Run: headless pygame with SDL's dummy video driver; simulated clock (each Clock.tick advances the game by its frame time, no real sleeping); random seed 0; keys injected as events and as key.get_pressed() state; mouse plan: one left click at the window centre at the start of phase 2, then a move to the lower-right quarter at the start of phase 3.
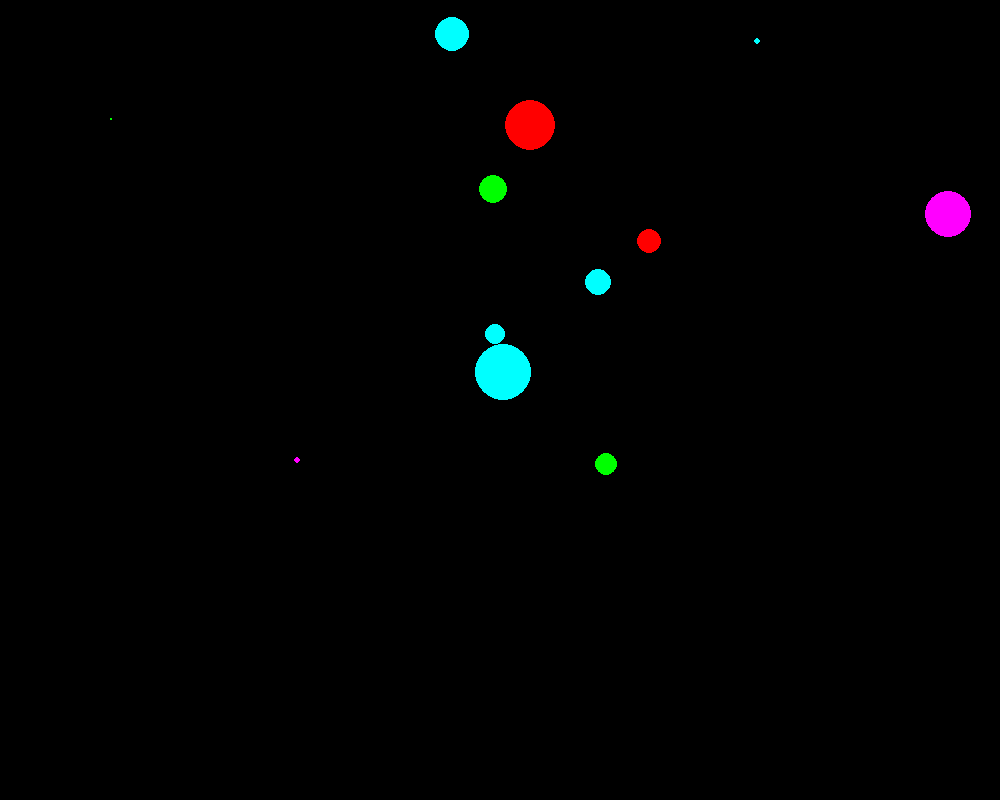
Frame 1 of 4 · flips 1–60 · no input
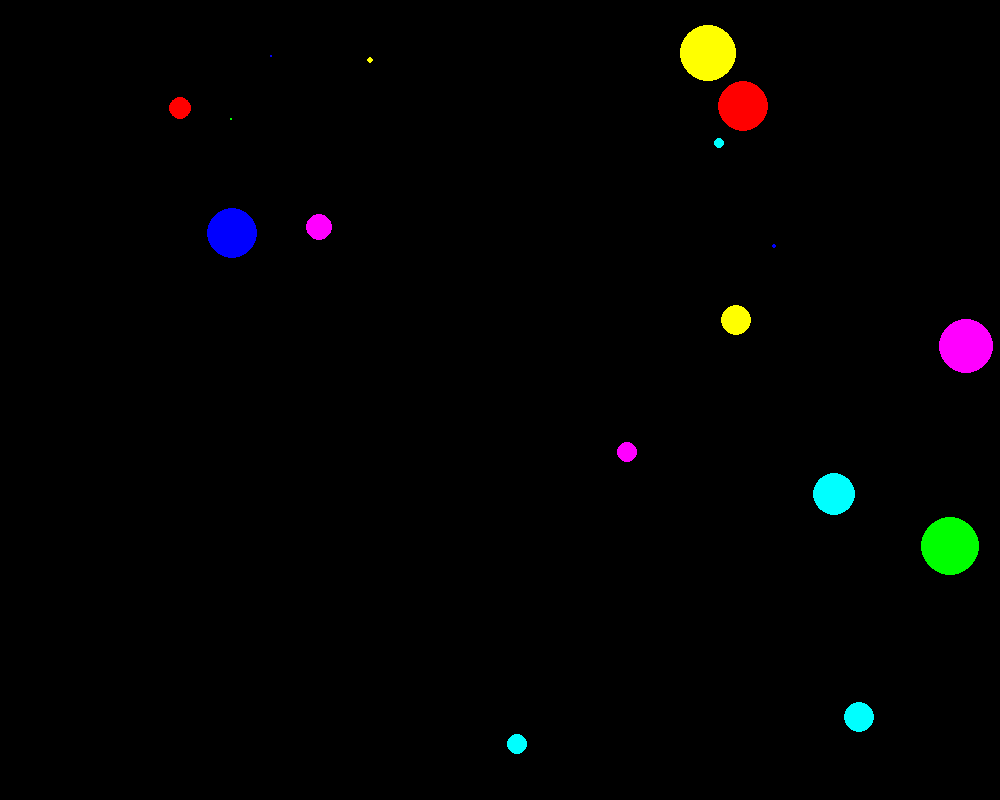
Frame 2 of 4 · flips 61–180 · clicked the window centre · tapped SPACE, RETURN · held RIGHT (→), D
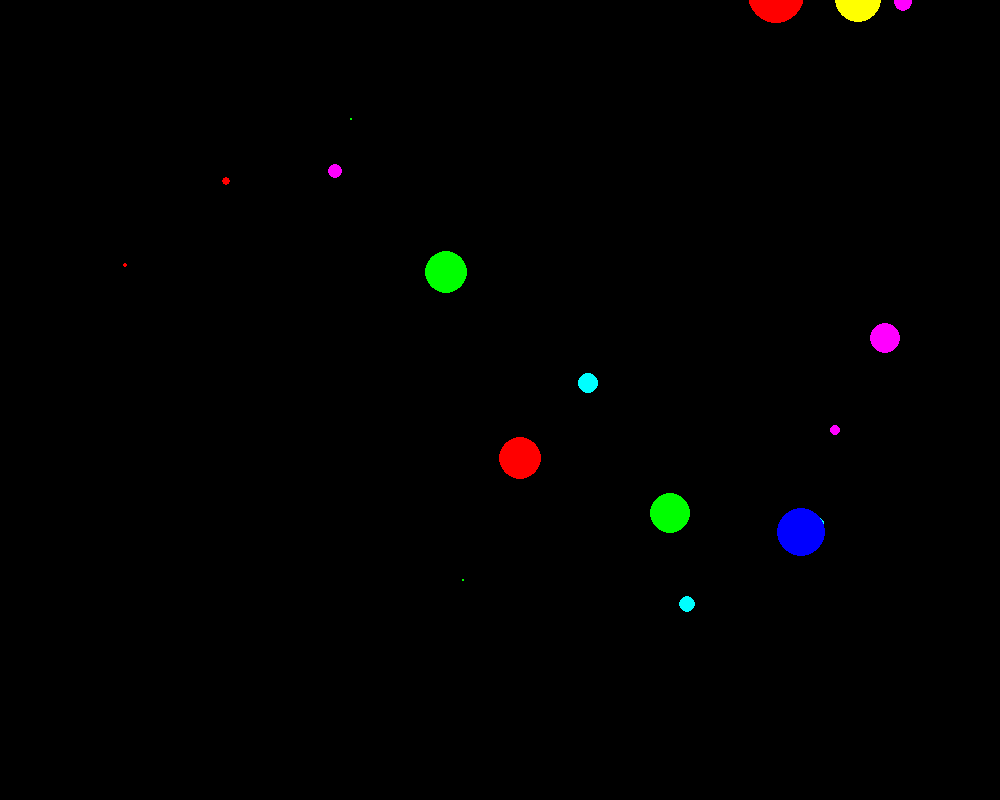
Frame 3 of 4 · flips 181–300 · moved the mouse to the lower-right quarter · held DOWN (↓), S
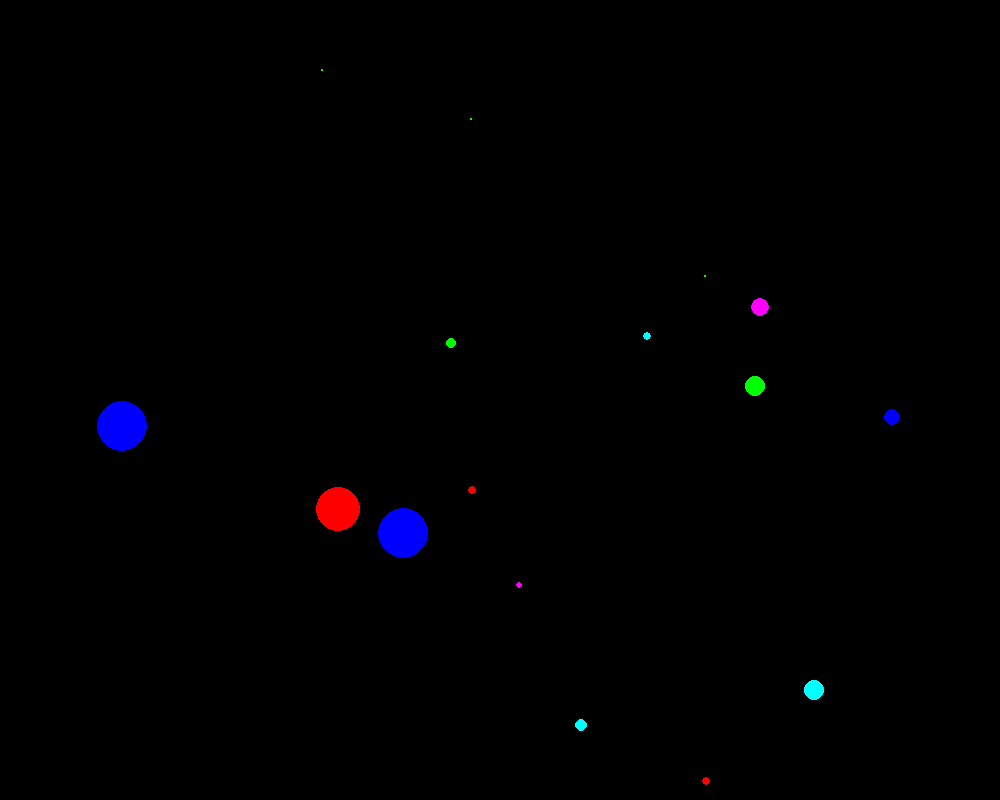
Frame 4 of 4 · flips 301–420 · held LEFT (←), A, UP (↑), W

The pygame program that drew these frames:

import pygame
from pygame.draw import *
from random import randint
pygame.init()

sysfont = pygame.font.get_default_font()
print('system font :', sysfont)
font = pygame.font.SysFont(None, 48)

FPS = 1
screen = pygame.display.set_mode((1000, 800))

RED = (255, 0, 0)
BLUE = (0, 0, 255)
YELLOW = (255, 255, 0)
GREEN = (0, 255, 0)
MAGENTA = (255, 0, 255)
CYAN = (0, 255, 255)
BLACK = (0, 0, 0)
COLORS = [RED, BLUE, YELLOW, GREEN, MAGENTA, CYAN]

global balls
balls = []

def add_ball():
    global balls
    balls.append([randint(100,700), randint(100,500), randint(10,70) - 40,\
    randint(10,50) - 30, randint(30,50), COLORS[randint(0, 5)]])

add_ball()
#print(balls)



def new_ball():
    '''creates new ball datastructure x,y,vx,vy,r,COLOR'''
    
    global balls
    x = randint(100,700)
    y = randint(100,500)
    vx = randint(10,70) - 40
    vy = randint(10,50) - 30 
    r = randint(30,50)
    color = COLORS[randint(0, 5)]
    #circle(screen, color, (x, y), r)
    balls.append([x, y, vx, vy, r, color])

def del_ball(numbr):
    """
    deleting ball by number 
    """
    global balls
    del balls[numbr]


def click(event):
    print(x, y, r)
    color = COLORS[randint(0, 5)]
    circle(screen, color, (x, y), r)
    

def compare(coords1, radius, coords2):
    return radius*radius >= (coords1[0] - coords2[0])*(coords1[0] - coords2[0]) + \
            (coords1[1] - coords2[1])*(coords1[1] - coords2[1])

pygame.display.update()
clock = pygame.time.Clock()
finished = False
events = []
score = 0

while not finished:
    clock.tick(FPS)
    for event in pygame.event.get():
        #events.append(event)
        if event.type == pygame.QUIT:
            finished = True
        elif event.type == pygame.MOUSEBUTTONDOWN:
            img1 = font.render('score:' + str(score), True, BLUE)
            screen.blit(img1, (20, 50))
            i = 0
            while i < len(balls):
                if compare(event.pos, balls[i][2], (balls[i][0], balls[i][1])):
                    score += 1
                    del_ball(i)
                    print(balls)
                else:
                    i+=1
                    # drawing title
                    img1 = font.render('score:' + str(score), True, BLUE)
                    screen.blit(img1, (20, 50))
                    # -----------------
    # new coordinates for balls
    for b in balls:
        b[0] += b[2]
        b[1] += b[3]
    # TO DO !  

    #add reflection from walls
    #---------------------------
    add_ball() 
    #print(balls)
   
    for b in balls:
        circle(screen, b[5], (b[0], b[1]), b[2])

    pygame.display.update()
    screen.fill(BLACK)

print(score)
pygame.quit()
